Labelled photos from "RLD_Dataset_Split", an image-classification folder in kevoctavian/ProgramRLD. The possible labels are: bacterial blight, healthy, rice blast, tungro.

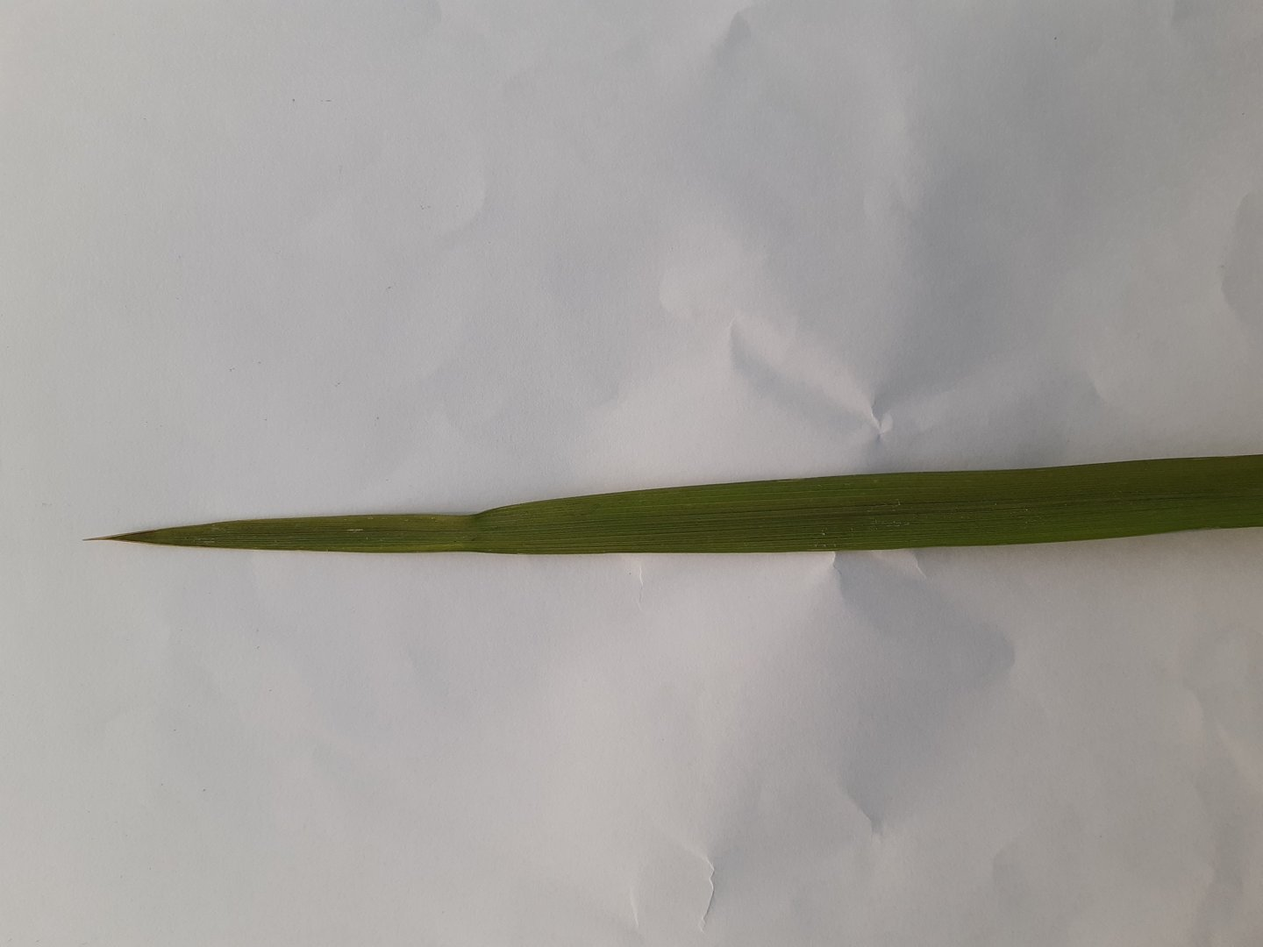
Label: healthy

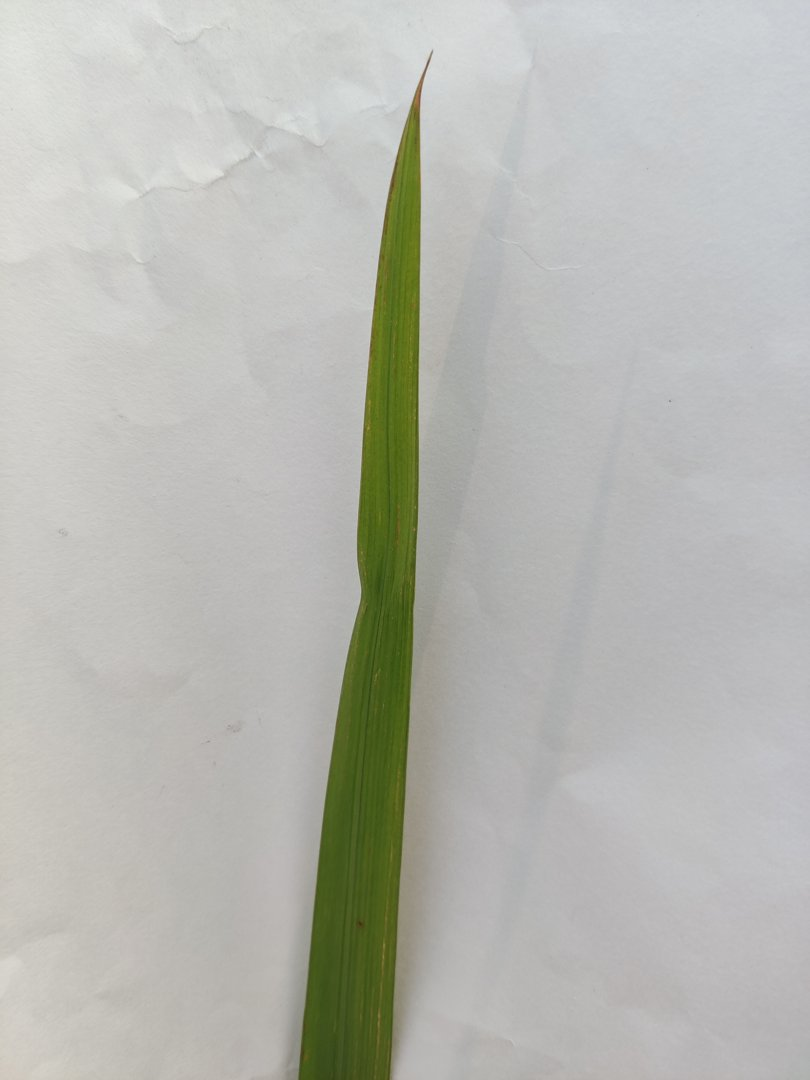
Label: rice blast

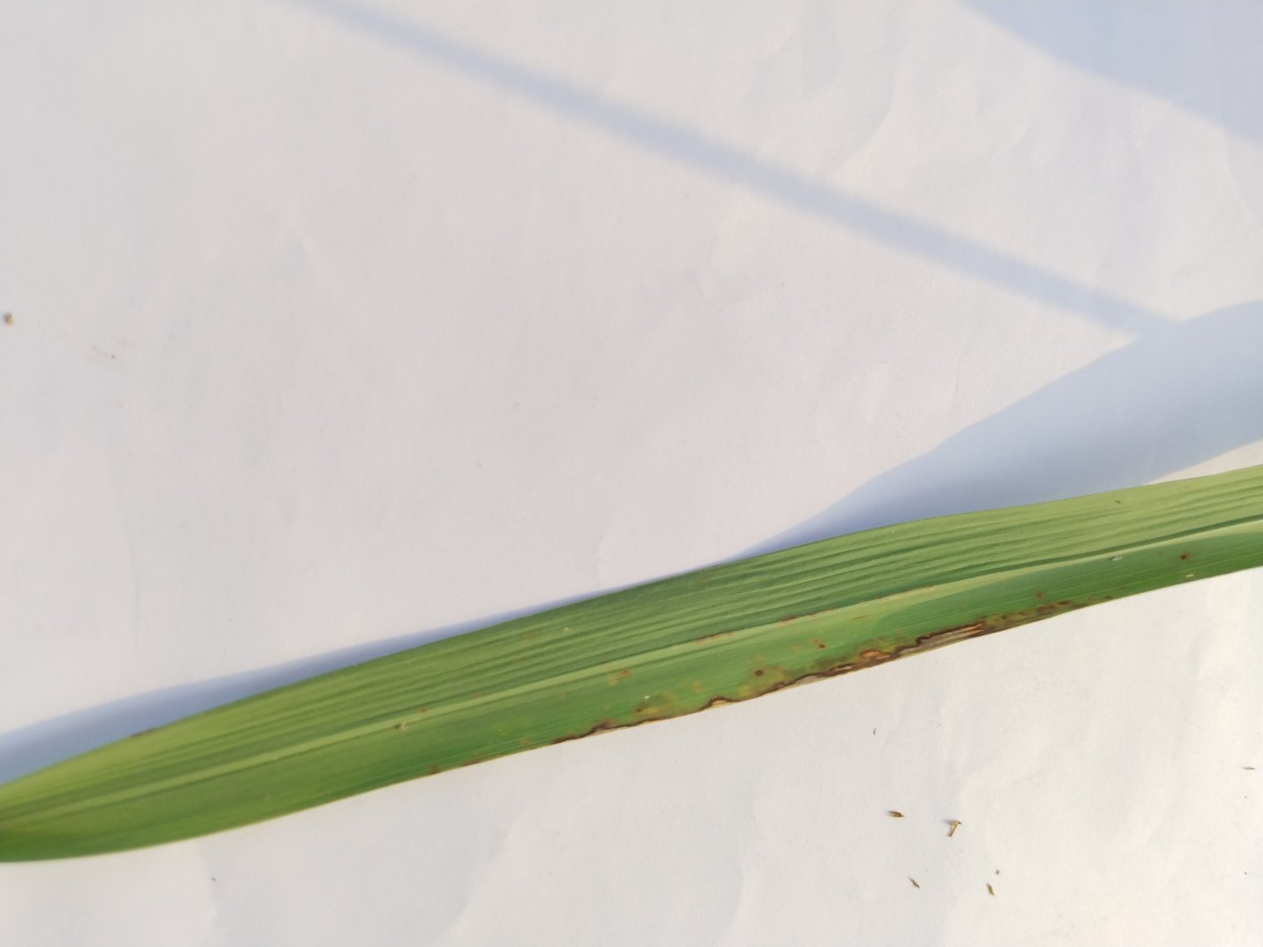
Label: rice blast

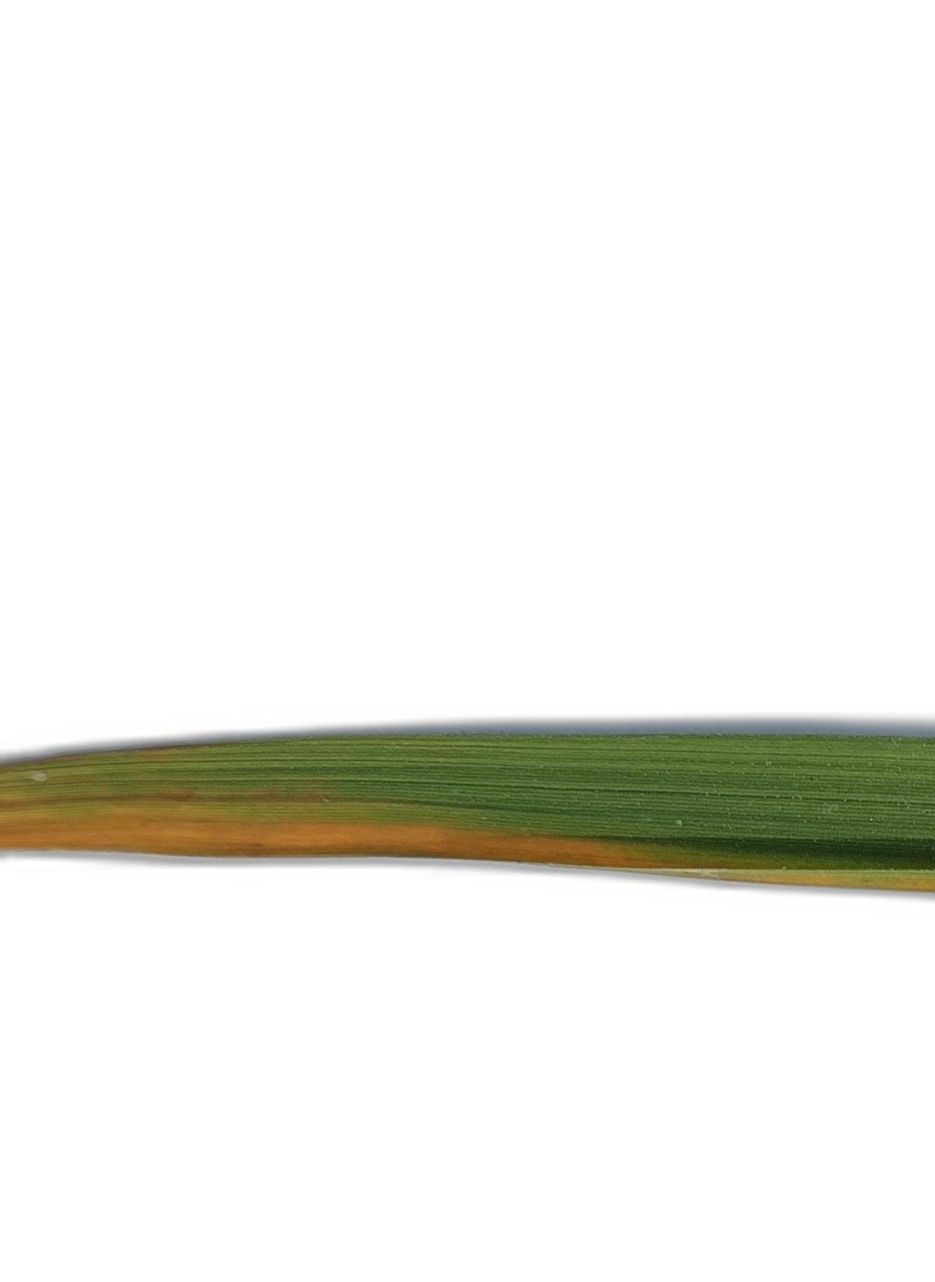
Label: tungro

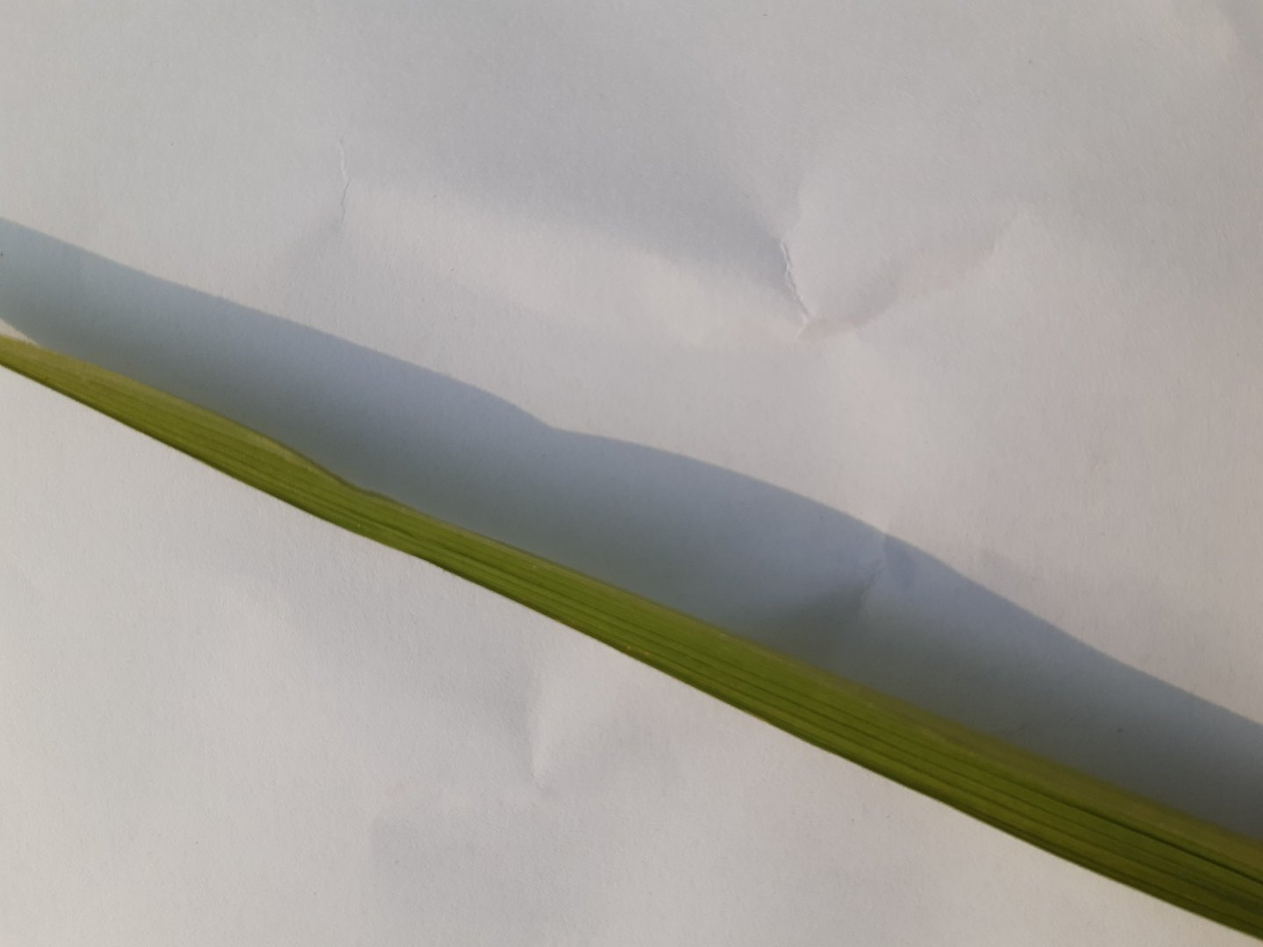
Label: healthy

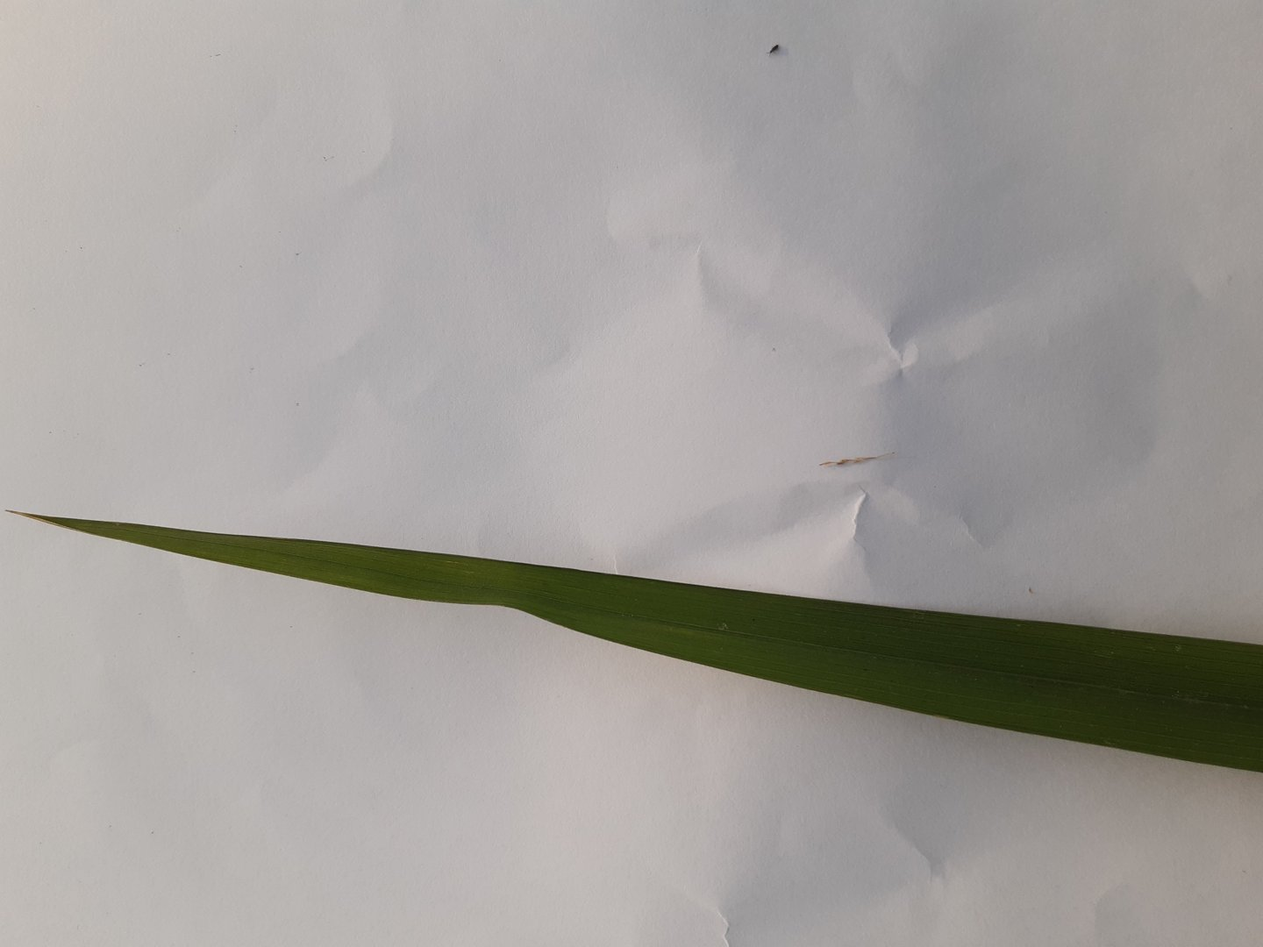
Label: healthy
